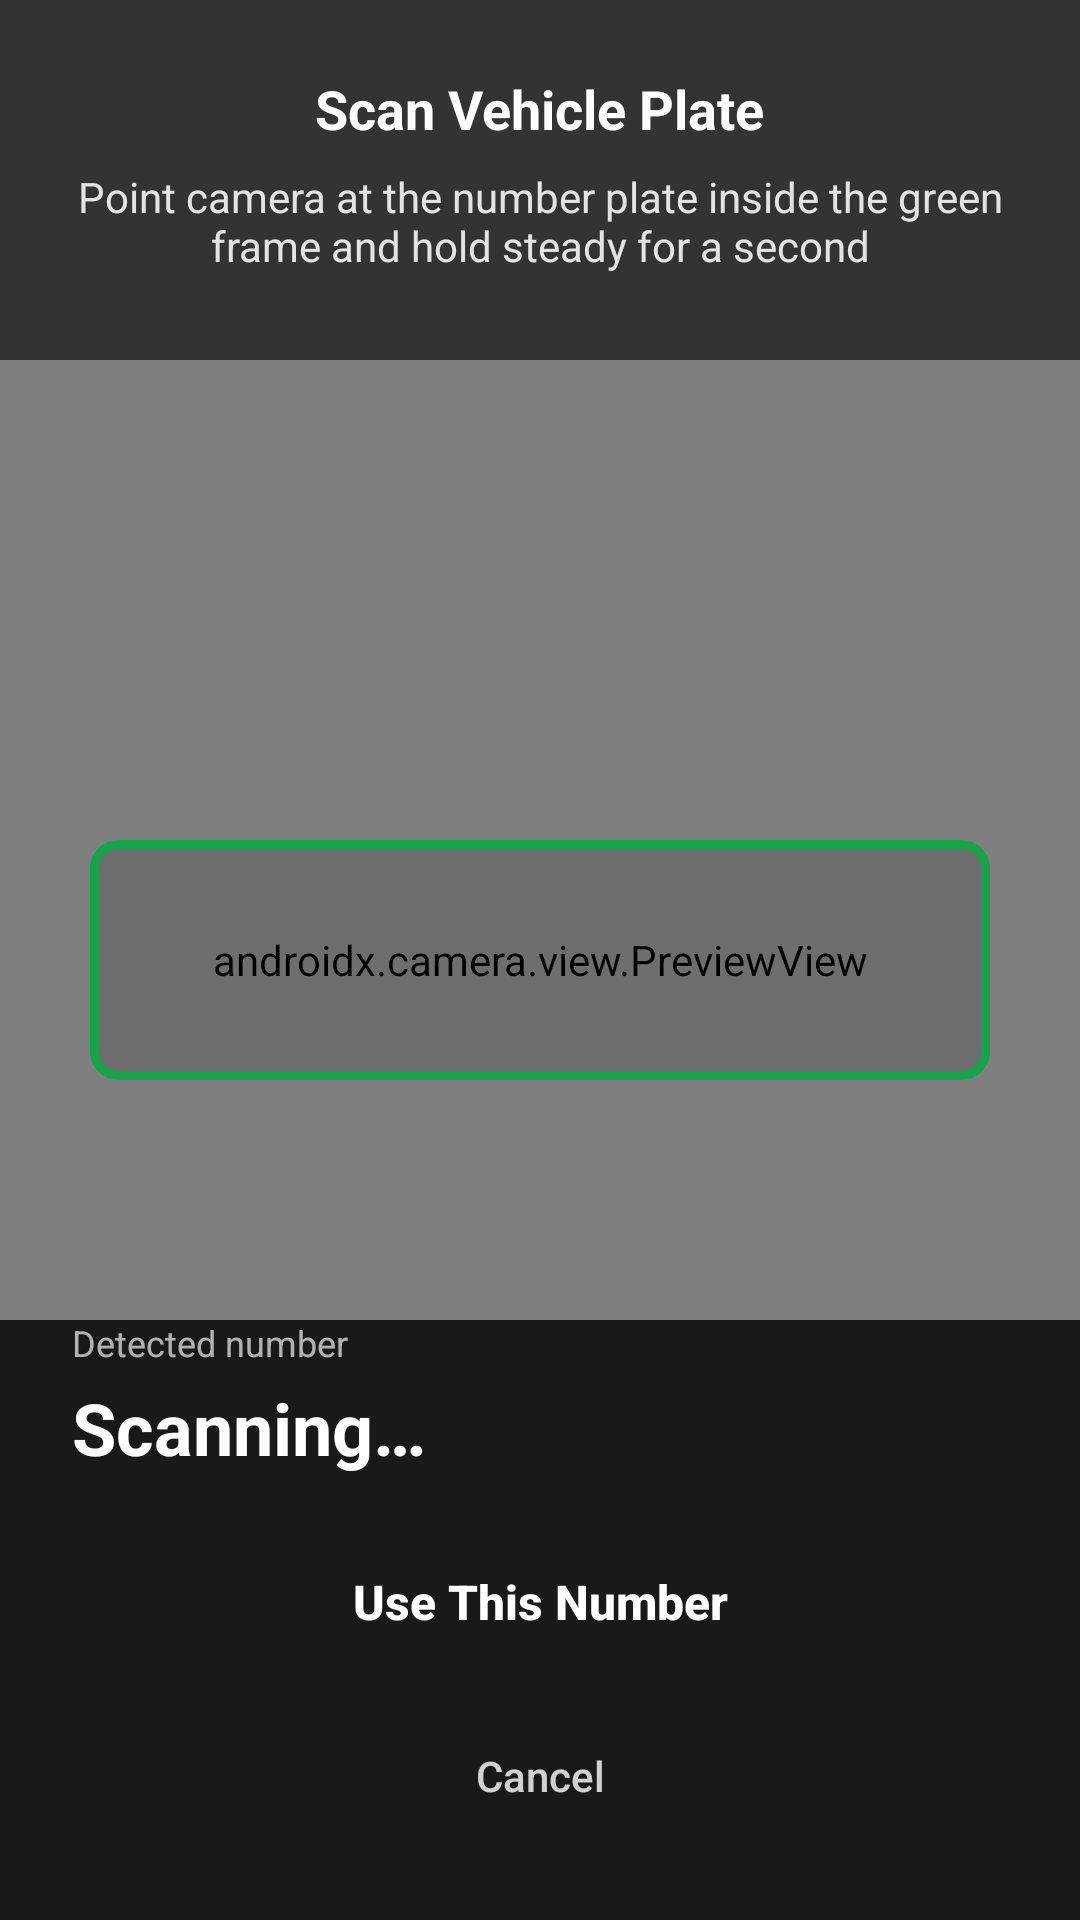

The Android layout XML behind this screen, and the referenced resources:
<!-- AndroidManifest.xml: application theme Theme.SparePartsInventory -->
<!-- res/layout/activity_plate_scan.xml -->
<?xml version="1.0" encoding="utf-8"?>
<FrameLayout
    xmlns:android="http://schemas.android.com/apk/res/android"
    android:layout_width="match_parent"
    android:layout_height="match_parent"
    android:background="#000000">

    <androidx.camera.view.PreviewView
        android:id="@+id/previewView"
        android:layout_width="match_parent"
        android:layout_height="match_parent" />

    <View
        android:layout_width="match_parent"
        android:layout_height="120dp"
        android:layout_gravity="top"
        android:background="#99000000" />

    <View
        android:layout_width="match_parent"
        android:layout_height="200dp"
        android:layout_gravity="bottom"
        android:background="#CC000000" />

    <TextView
        android:layout_width="wrap_content"
        android:layout_height="wrap_content"
        android:layout_gravity="top|center_horizontal"
        android:layout_marginTop="24dp"
        android:text="@string/scan_plate_title"
        android:textColor="@android:color/white"
        android:textSize="18sp"
        android:textStyle="bold" />

    <TextView
        android:layout_width="wrap_content"
        android:layout_height="wrap_content"
        android:layout_gravity="top|center_horizontal"
        android:layout_marginTop="56dp"
        android:gravity="center"
        android:paddingHorizontal="24dp"
        android:text="@string/scan_plate_hint"
        android:textColor="#DDFFFFFF"
        android:textSize="14sp" />

    <View
        android:layout_width="300dp"
        android:layout_height="80dp"
        android:layout_gravity="center"
        android:background="@drawable/bg_scan_frame" />

    <LinearLayout
        android:layout_width="match_parent"
        android:layout_height="wrap_content"
        android:layout_gravity="bottom"
        android:orientation="vertical"
        android:padding="24dp">

        <TextView
            android:layout_width="wrap_content"
            android:layout_height="wrap_content"
            android:text="@string/scan_detected"
            android:textColor="#AAFFFFFF"
            android:textSize="12sp" />

        <TextView
            android:id="@+id/textDetectedPlate"
            android:layout_width="match_parent"
            android:layout_height="wrap_content"
            android:layout_marginTop="4dp"
            android:text="@string/scan_waiting"
            android:textColor="@android:color/white"
            android:textSize="24sp"
            android:textStyle="bold" />

        <Button
            android:id="@+id/buttonUsePlate"
            android:layout_width="match_parent"
            android:layout_height="52dp"
            android:layout_marginTop="16dp"
            android:background="@drawable/bg_button_primary"
            android:enabled="false"
            android:text="@string/scan_use_plate"
            android:textAllCaps="false"
            android:textColor="@android:color/white"
            android:textSize="16sp"
            android:textStyle="bold" />

        <Button
            android:id="@+id/buttonCancelScan"
            android:layout_width="match_parent"
            android:layout_height="48dp"
            android:layout_marginTop="8dp"
            android:background="@android:color/transparent"
            android:text="@string/cancel"
            android:textAllCaps="false"
            android:textColor="#CCFFFFFF" />
    </LinearLayout>

</FrameLayout>
<!-- resources referenced by this layout -->
<resources>
  <!-- drawable bg_scan_frame (drawable) -->
  <?xml version="1.0" encoding="utf-8"?>
  <shape xmlns:android="http://schemas.android.com/apk/res/android"
      android:shape="rectangle">
      <stroke
          android:width="3dp"
          android:color="@color/primary" />
      <corners android:radius="8dp" />
      <solid android:color="#22000000" />
  </shape>
  <string name="cancel">Cancel</string>
  <string name="scan_detected">Detected number</string>
  <string name="scan_plate_hint">Point camera at the number plate inside the green frame and hold steady for a second</string>
  <string name="scan_plate_title">Scan Vehicle Plate</string>
  <string name="scan_use_plate">Use This Number</string>
  <string name="scan_waiting">Scanning…</string>
  <style name="Theme.SparePartsInventory" parent="Theme.MaterialComponents.Light.DarkActionBar">
          <item name="colorPrimary">@color/primary</item>
          <item name="colorPrimaryDark">@color/primary_dark</item>
          <item name="colorAccent">@color/accent</item>
          <item name="android:statusBarColor">@color/primary_dark</item>
      </style>
  <color name="primary">#16A34A</color>
  <color name="primary_dark">#15803D</color>
  <color name="accent">#22C55E</color>
</resources>
